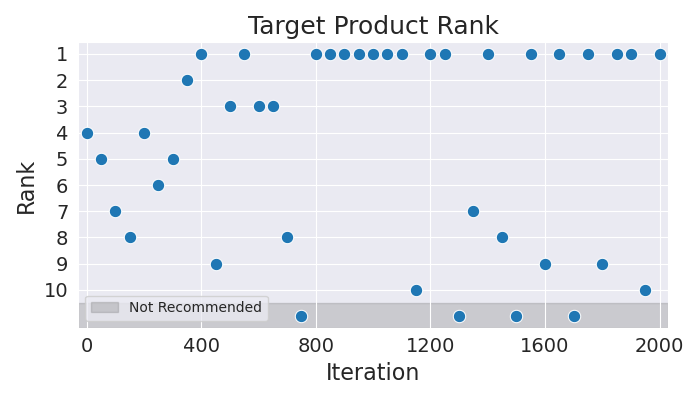

The data file committed next to this chart (first rows):
Iteration, Rank
0, 4
50, 5
100, 7
150, 8
200, 4
250, 6
300, 5
350, 2
400, 1
450, 9
500, 3
550, 1
600, 3
650, 3
700, 8
750, 11
800, 1
850, 1
900, 1
950, 1
1000, 1
1050, 1
1100, 1
1150, 10
1200, 1
1250, 1
1300, 11
1350, 7
1400, 1
1450, 8
1500, 11
1550, 1
1600, 9
1650, 1
1700, 11
1750, 1
1800, 9
1850, 1
1900, 1
1950, 10
2000, 1
